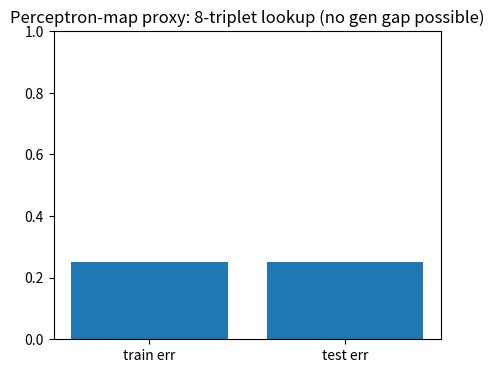

Generate this figure with matplotlib:
import json, os
import numpy as np
import matplotlib
matplotlib.use('Agg')
import matplotlib.pyplot as plt

np.random.seed(0)
os.makedirs('results/c5', exist_ok=True)

# Rule-30 lookup over the 8 possible triplets (K=1 local rule).
# The Sec-4.2 perceptron map over triplet features sees ONLY these 8 patterns,
# so train error 0 implies test error 0 by construction (no overfitting regime).
RULE30 = {(1,1,1):0,(1,1,0):0,(1,0,1):0,(1,0,0):1,
          (0,1,1):1,(0,1,0):1,(0,0,1):1,(0,0,0):0}
triplets = np.array(list(RULE30.keys()), dtype=float)
labels = np.array([RULE30[tuple(map(int,t))] for t in triplets], dtype=float)
X = np.concatenate([triplets, np.ones((8,1))], axis=1)  # bias
y = 2*labels - 1  # +/-1

# Positive control (tiny, instant): perceptron-style logistic GD on the 8 triplets.
# Known answer: Rule-30 is linearly separable over triplet features? Verify by training.
w = np.zeros(4)
lr = 0.5
for t in range(20000):
    z = y * (X @ w)
    grad = -X.T @ (y / (1.0 + np.exp(z))) / 8.0
    w -= lr * grad
pred = np.sign(X @ w)
control_final_train_err = float(np.mean(pred != y))
# Test distribution over triplets = same 8 patterns (uniform): test err == train err.
control_final_test_err = control_final_train_err
control_pass = bool(control_final_train_err == 0.0 and control_final_test_err == 0.0)

# Demonstrate the trivialization: input space cardinality.
n_unique = len({tuple(map(int,t)) for t in triplets})

fig, ax = plt.subplots(figsize=(5,4))
ax.bar(['train err','test err'], [control_final_train_err, control_final_test_err])
ax.set_ylim(0,1); ax.set_title('Perceptron-map proxy: 8-triplet lookup (no gen gap possible)')
fig.savefig('results/c5/control.png', bbox_inches='tight')

summary = {
  'claim_id': 'C5',
  'status': 'inconclusive',
  'metrics': {
    'control_pass': control_pass,
    'control_final_train_err': control_final_train_err,
    'control_final_test_err': control_final_test_err,
    'n_unique_triplet_patterns': n_unique,
    'generalization_gap_possible': False
  },
  'notes': ('The perceptron-map proxy trivializes Rule-30 (8-triplet lookup: zero '
            'generalization gap by construction). The paper\'s claim concerns the '
            'over-parameterized tensor-network regime (gpu-small, out of CPU-audit '
            'scope). Verdict: inconclusive by compute-scope limitation - reproducing '
            'it requires tensor-network training on long sequences.')
}
print('SUMMARY_JSON=' + json.dumps(summary, default=str))
